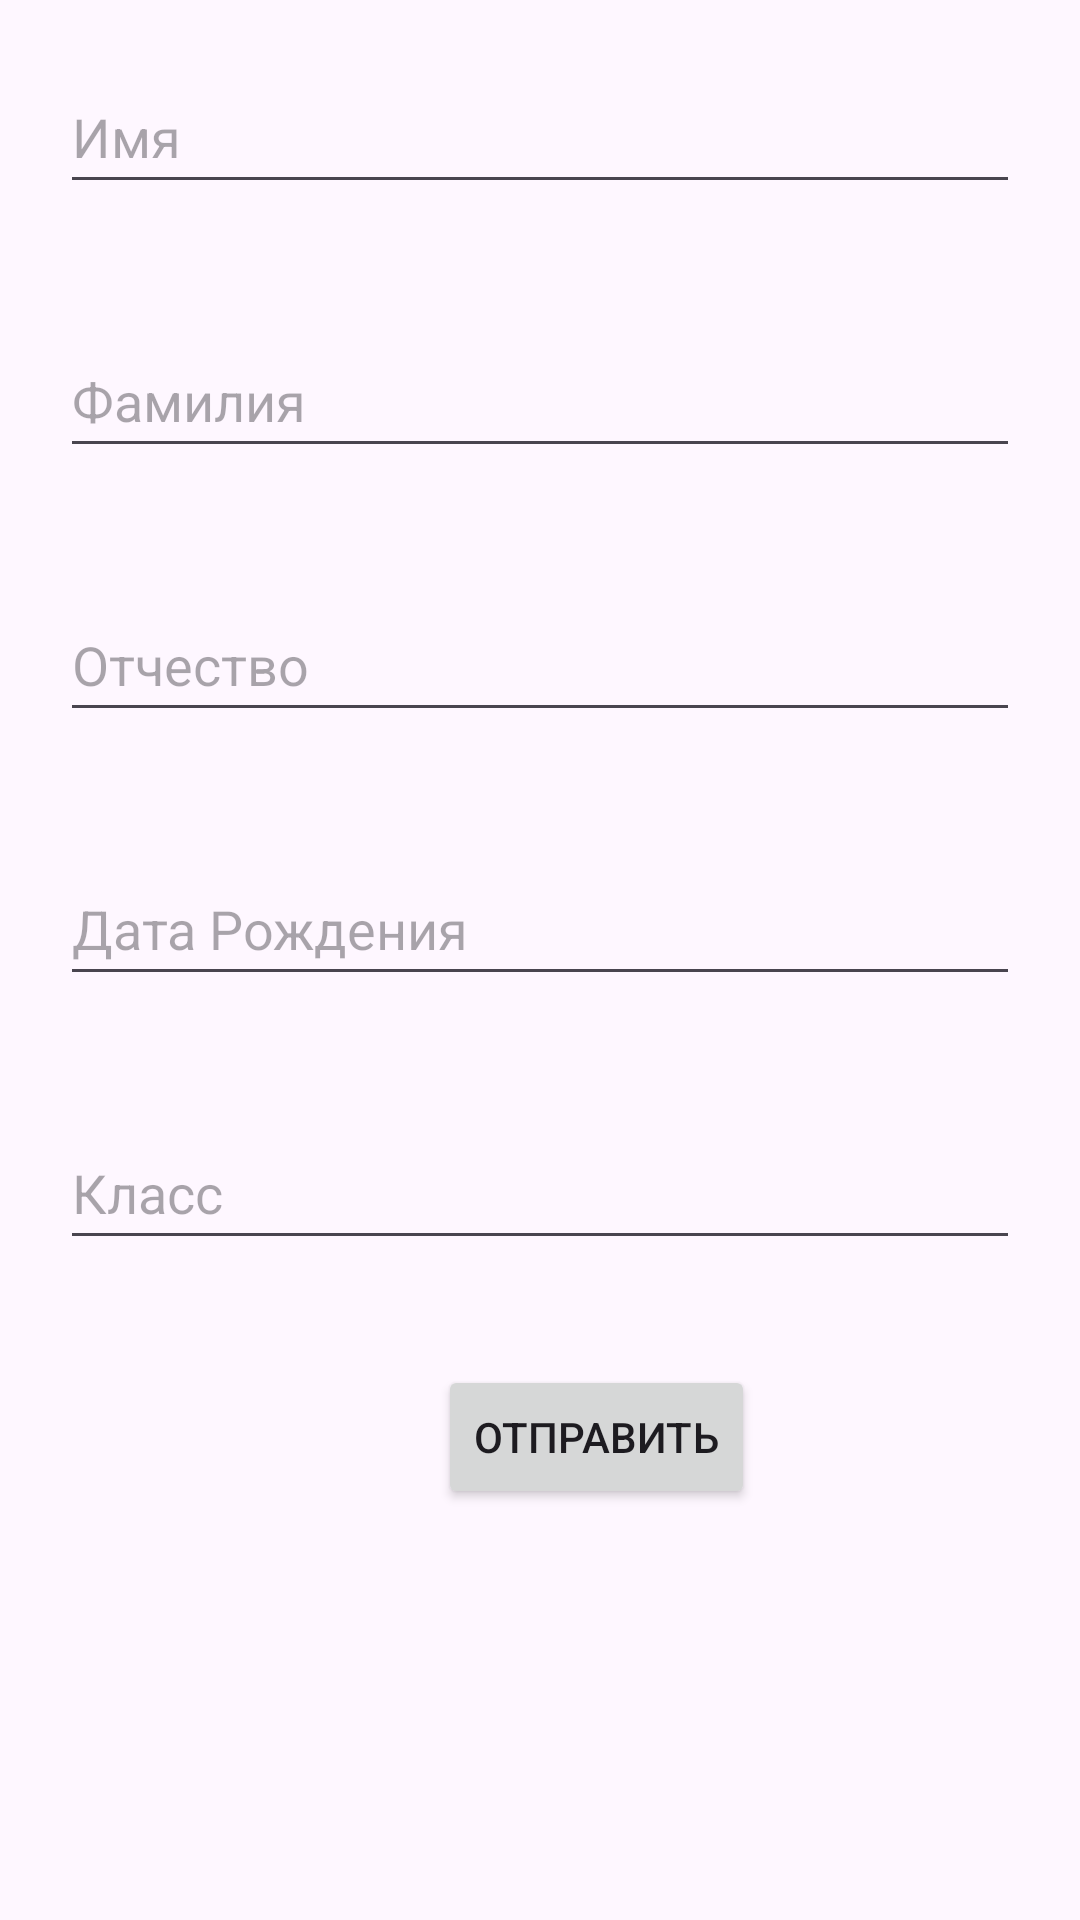

Android layout source for this screen:
<!-- AndroidManifest.xml: application theme Theme.TestPsiho -->
<!-- res/layout/activity_forma_registr.xml -->
<?xml version="1.0" encoding="utf-8"?>
<RelativeLayout xmlns:android="http://schemas.android.com/apk/res/android"
    xmlns:tools="http://schemas.android.com/tools"
    android:layout_width="match_parent"
    android:layout_height="match_parent"
    tools:context=".MainActivity">

    <EditText
        android:id="@+id/editText1"
        android:layout_width="match_parent"
        android:layout_height="wrap_content"
        android:layout_margin="20dp"
        android:layout_marginStart="20dp"
        android:layout_marginTop="20dp"
        android:layout_marginEnd="20dp"
        android:layout_marginBottom="20dp"
        android:hint="Имя"
        android:minHeight="48dp" />

    <EditText
        android:id="@+id/editText2"
        android:layout_width="match_parent"
        android:layout_height="wrap_content"
        android:layout_below="@id/editText1"
        android:layout_margin="20dp"
        android:layout_marginStart="20dp"
        android:layout_marginTop="20dp"
        android:layout_marginEnd="20dp"
        android:layout_marginBottom="20dp"
        android:hint="Фамилия"
        android:minHeight="48dp" />

    <EditText
        android:id="@+id/editText3"
        android:layout_width="match_parent"
        android:layout_height="wrap_content"
        android:layout_below="@id/editText2"
        android:layout_margin="20dp"
        android:layout_marginStart="20dp"
        android:layout_marginTop="20dp"
        android:layout_marginEnd="20dp"
        android:layout_marginBottom="20dp"
        android:hint="Отчество"
        android:minHeight="48dp" />

    <EditText
        android:id="@+id/editText4"
        android:layout_width="match_parent"
        android:layout_height="wrap_content"
        android:layout_below="@id/editText3"
        android:layout_margin="20dp"
        android:layout_marginStart="20dp"
        android:layout_marginTop="20dp"
        android:layout_marginEnd="20dp"
        android:layout_marginBottom="20dp"
        android:hint="Дата Рождения"
        android:minHeight="48dp" />

    <EditText
        android:id="@+id/editText5"
        android:layout_width="match_parent"
        android:layout_height="wrap_content"
        android:layout_below="@id/editText4"
        android:layout_margin="20dp"
        android:layout_marginStart="20dp"
        android:layout_marginTop="20dp"
        android:layout_marginEnd="20dp"
        android:layout_marginBottom="20dp"
        android:hint="Класс"
        android:minHeight="48dp" />

    <Button
        android:id="@+id/otpravitBtn"
        android:layout_width="wrap_content"
        android:layout_height="wrap_content"
        android:text="Отправить"
        android:layout_marginTop="15dp"
        android:onClick="sendMessage"
        android:layout_marginStart="146dp"
        android:layout_below="@id/editText5" />



</RelativeLayout>
<!-- resources referenced by this layout -->
<resources>
  <style name="Theme.TestPsiho" parent="Base.Theme.TestPsiho" />
  <style name="Base.Theme.TestPsiho" parent="Theme.Material3.DayNight.NoActionBar">
          
          
      </style>
</resources>
